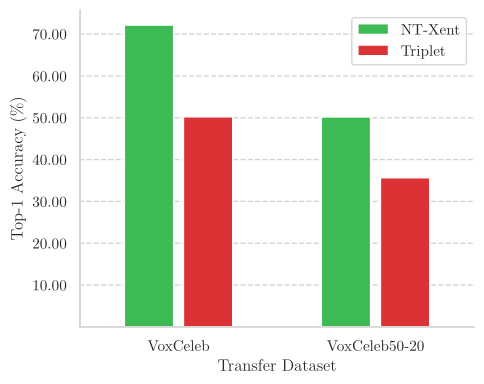

Source code (Python):
import matplotlib

import seaborn as sns

sns.set(rc={
 "axes.axisbelow": False,
 "axes.edgecolor": "lightgrey",
 "axes.facecolor": "None",
 "axes.grid": False,
 "axes.spines.right": False,
 "axes.spines.top": False,
 "figure.facecolor": "white",
 "lines.solid_capstyle": "round",
 "patch.edgecolor": "w",
 "patch.force_edgecolor": True,
 "xtick.bottom": False,
 "xtick.direction": "out",
 "xtick.top": False,
 "ytick.direction": "out",
 "ytick.left": False,
 "ytick.right": False,
 "legend.facecolor": "white"})

matplotlib.use("pgf")
matplotlib.rcParams.update({
    "pgf.texsystem": "pdflatex",
    'font.family': 'serif',
    'text.usetex': True,
    'pgf.rcfonts': False,
})

cs = {
    "red": (0.85882353, 0.19607843, 0.21176471),
    "yellow": (0.95686275, 0.76078431, 0.05098039),
    "blue": (0.28235294, 0.52156863, 0.92941176),
    "green": (0.23529412, 0.72941176, 0.32941176),
    "orange": (0.90196078, 0.47843137, 0.08627451),
    "purple": (0.56862745, 0.35686275, 0.56862745)
}

import matplotlib.pyplot as plt
import numpy as np

voxceleb100 = [72.15, 50.18]
voxceleb5020 = [50.22, 35.65]

y_ticks = [10,20,30,40,50,60,70]
y_tickslabels = ["10.00","20.00","30.00","40.00","50.00","60.00","70.00"]

ind = np.arange(len(voxceleb100))  # the x locations for the groups
width = 0.3  # the width of the bars

rects1 = plt.bar(ind - width/2, voxceleb100, width-0.05, align="center",
                color=cs["green"], label='Men', zorder=2)

rects2 = plt.bar(ind + width/2, voxceleb5020, width-0.05, align="center",
                color=cs["red"], label='Women', zorder=2)

plt.hlines(y=[10,20,30,40,50,60,70], xmin=-1, xmax=5, linestyles='--', lw=1, color="lightgrey", zorder=1, label='_nolegend_')

ax = plt.gca()
ax.set_xticks(ind)
ax.set_xticklabels(("VoxCeleb", "VoxCeleb50-20"))
ax.yaxis.set_ticks(y_ticks)
ax.yaxis.set_ticklabels(y_tickslabels)
ax.set(xlabel="Transfer Dataset", ylabel="Top-1 Accuracy (%)")
ax.set_xlim(-0.5,1.5)

plt.legend(["NT-Xent", "Triplet"])

fig = plt.gcf()
fig.set_size_inches(w=5, h=4)
plt.tight_layout()

#plt.show()
plt.savefig("ntxent_vs_triplet_result.pgf")